Run: headless pygame with SDL's dummy video driver; simulated clock (each Clock.tick advances the game by its frame time, no real sleeping); random seed 0; keys injected as events and as key.get_pressed() state; no mouse input.
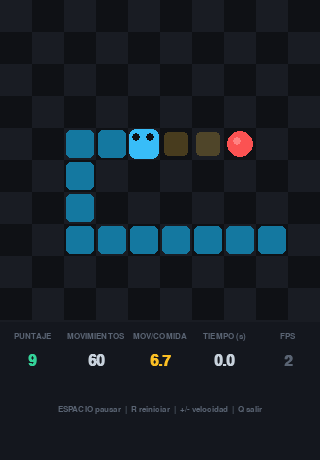
Frame 1 of 4 · flips 1–60 · no input
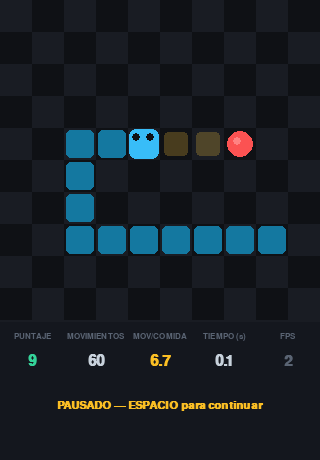
Frame 2 of 4 · flips 61–180 · tapped SPACE, RETURN · held RIGHT (→), D
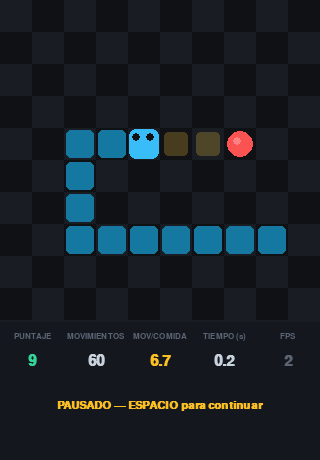
Frame 3 of 4 · flips 181–300 · held DOWN (↓), S
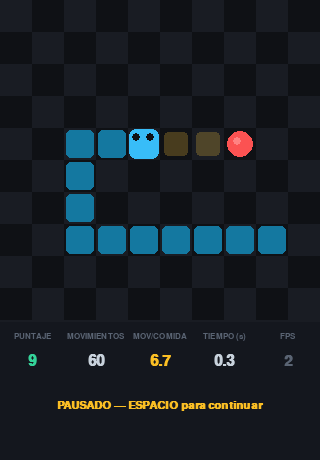
Frame 4 of 4 · flips 301–420 · held LEFT (←), A, UP (↑), W

The pygame program that drew these frames:

"""
SnackySnake — Agente Inteligente con A*
Inteligencia Artificial — UDLAP
Abril Morales Huerta · Anellisse Herrera Maldonado · Sebastián Torres Morales

Controles:
  ESPACIO  — pausar / reanudar
  R        — reiniciar
  +/-      — velocidad
  Q / ESC  — salir
"""

import pygame
import heapq
import random
import time


#  CONFIGURACIÓN

CELL       = 32          # píxeles por celda
COLS       = 10         # columnas del grid
ROWS       = 10          # filas del grid
W          = COLS * CELL
H          = ROWS * CELL
PANEL_H    = 140         # panel inferior de métricas
FPS_BASE   = 2       # velocidad inicial (pasos/seg)

# Paleta
BG         = (15,  17,  21)
GRID_C     = (25,  28,  35)
HEAD_C     = (56, 189, 248)   # azul celeste
BODY_C     = (20, 120, 160)
FOOD_C     = (251,  82,  82)  # rojo
PATH_C     = (255, 200,  60, 60)  # amarillo transparente
TEXT_C     = (200, 210, 220)
DIM_C      = (90, 100, 115)
PANEL_C    = (20,  23,  30)
GREEN_C    = (52, 211, 153)
AMBER_C    = (251, 191,  36)


# 
#  HEURÍSTICA Y A*
#

# distancia Manhattan porque solo nos movemos
# arriba, abajo, izquierda y derecha (4-conectividad)
def manhattan(a, b):
    return abs(a[0]-b[0]) + abs(a[1]-b[1])

# algoritmo A*
# aquí buscamos la ruta más corta hacia la comida
def astar(start, goal, blocked, cols, rows):
    h0 = manhattan(start, goal)
    counter = 0  # desempate cuando f es igual
    heap = [(h0, counter, start, [start])]
    visited = set()

    while heap:
        f, _, cur, path = heapq.heappop(heap)
        if cur in visited:
            continue
        visited.add(cur)
        if cur == goal:
            return path
        for dr, dc in ((-1,0),(1,0),(0,-1),(0,1)):
            nb = (cur[0]+dr, cur[1]+dc)
            if 0 <= nb[0] < rows and 0 <= nb[1] < cols and nb not in blocked and nb not in visited:
                ng = len(path)  # g(n) real basado en largo del camino
                counter += 1
                heapq.heappush(heap, (ng + manhattan(nb, goal), counter, nb, path+[nb]))
    return None



#  FLOOD FILL — contar espacios accesibles desde pos

# esta función nos ayuda a evaluar si una ruta nos encierra o no
def flood_fill(pos, blocked, cols, rows):
    visited = {pos}
    queue   = [pos]
    while queue:
        cur = queue.pop()
        for dr, dc in ((-1,0),(1,0),(0,-1),(0,1)):
            nb = (cur[0]+dr, cur[1]+dc)
            if 0 <= nb[0] < rows and 0 <= nb[1] < cols and nb not in blocked and nb not in visited:
                visited.add(nb)
                queue.append(nb)
    return len(visited)



#  AGENTE

class SnakeAgent:
    def __init__(self):
        self.reset()
# el método reset inicializa o reinicia el estado del juego, colocando la serpiente en el centro, generando la primera comida y reseteando las métricas y el historial.
    def reset(self):
        mid_r, mid_c = ROWS//2, COLS//2
        self.snake  = [(mid_r, mid_c), (mid_r, mid_c-1), (mid_r, mid_c-2)]
        self.food   = self._new_food()
        self.score  = 0
        self.moves  = 0
        self.deaths = 0
        self.alive  = True
        self.path   = []
        self.start_time = time.time()
        self.score_history = []   # (tiempo, puntaje)
        self.move_history  = []   # movimientos por comida
# el método _new_food genera una nueva posición para la comida, asegurándose de que no esté ocupada por la serpiente. 
# Primero crea un conjunto de las posiciones ocupadas por la serpiente, luego genera una lista de celdas libres y finalmente elige una al azar.
    def _new_food(self):
        occupied = set(self.snake) if hasattr(self, 'snake') else set()
        free = [(r,c) for r in range(ROWS) for c in range(COLS) if (r,c) not in occupied]
        return random.choice(free) if free else None

    # decidir el próximo movimiento basado en la situación actual
    def decide(self):
        if not self.alive or self.food is None:
            return

        # si ya tenemos ruta válida, no recalcular
        if self.path and len(self.path) > 1:
            return

        head    = self.snake[0]
        blocked = set(self.snake[1:-1])  # la última celda se libera porque la serpiente se mueve

        # 1) Intentar ruta directa A* hacia la comida
        path = astar(head, self.food, blocked, COLS, ROWS)

        if path and len(path) > 1:
            # Verificar que tomar esa ruta no nos encierra
            # Simulamos el movimiento y hacemos flood fill
            future_snake = [path[1]] + self.snake[:-1]
            future_blocked = set(future_snake[1:])
            space = flood_fill(path[1], future_blocked, COLS, ROWS)

            if space > len(self.snake) + 3:      # hay espacio suficiente para moverse después de tomar esta ruta
                self.path = path
                return

        # 2) Fallback: moverse al vecino con más espacio libre (sobrevivir)
        # si no encontramos ruta segura, intentamos sobrevivir moviéndonos al vecino con más espacio libre
        best_move  = None
        best_space = -1

        for dr, dc in ((-1,0),(1,0),(0,-1),(0,1)):
            nb = (head[0] + dr, head[1] + dc)

            if 0 <= nb[0] < ROWS and 0 <= nb[1] < COLS and nb not in blocked:

                # simular movimiento
                future_snake = [nb] + self.snake[:-1]
                future_blocked = set(future_snake[1:-1])

                space = flood_fill(nb, future_blocked, COLS, ROWS)

                if space > best_space:
                    best_space = space
                    best_move = nb
        if best_move:
            self.path = [head, best_move]
        else:
            self.path = []

    # ejecutar un paso del juego: decidir movimiento, actualizar posición, verificar colisiones, comer comida y actualizar métricas
    def step(self):
        if not self.alive:
            return

        self.decide()
    # si no hay ruta o la ruta es demasiado corta, significa que estamos atrapados o sin opciones, lo que resulta en la muerte de la serpiente.
        if not self.path or len(self.path) < 2:
            self.alive  = False
            self.deaths += 1
            return

        next_pos = self.path[1]
        self.path = self.path[1:]

        # colisión con el cuerpo o paredes
        if next_pos in self.snake or \
           not (0 <= next_pos[0] < ROWS and 0 <= next_pos[1] < COLS):
            self.alive  = False
            self.deaths += 1
            return

        self.snake.insert(0, next_pos)
        self.moves += 1
# si la serpiente come la comida, incrementamos el puntaje, registramos el tiempo y movimientos, y generamos nueva comida.
        if next_pos == self.food:
            self.score += 1
            elapsed = round(time.time() - self.start_time, 1)
            self.score_history.append((elapsed, self.score))
            self.food = self._new_food()
        else:
            self.snake.pop()



#  RENDER

def draw_rounded(surf, color, rect, r=6):
    pygame.draw.rect(surf, color, rect, border_radius=r)

def render(screen, agent, font_sm, font_md, font_lg, path_surf, fps, paused):
    screen.fill(BG)

    # grid de fondo
    for r in range(ROWS):
        for c in range(COLS):
            if (r+c) % 2 == 0:
                pygame.draw.rect(screen, GRID_C, (c*CELL, r*CELL, CELL, CELL))

    # ruta A* (transparente)
    if agent.path:
        for (r,c) in agent.path[1:-1]:
            path_surf.fill((0,0,0,0))
            pygame.draw.rect(path_surf, PATH_C, (c*CELL+4, r*CELL+4, CELL-8, CELL-8), border_radius=4)
            screen.blit(path_surf, (0,0))

    # cuerpo
    for i, (r,c) in enumerate(agent.snake[1:], 1):
        draw_rounded(screen, BODY_C, (c*CELL+2, r*CELL+2, CELL-4, CELL-4), 5)

    # cabeza
    if agent.snake:
        r,c = agent.snake[0]
        draw_rounded(screen, HEAD_C, (c*CELL+1, r*CELL+1, CELL-2, CELL-2), 7)
        # ojos
        eye_size = 4
        pygame.draw.circle(screen, BG, (c*CELL+8,  r*CELL+9),  eye_size)
        pygame.draw.circle(screen, BG, (c*CELL+22, r*CELL+9),  eye_size)

    # comida
    if agent.food:
        fr, fc = agent.food
        cx, cy = fc*CELL + CELL//2, fr*CELL + CELL//2
        pygame.draw.circle(screen, FOOD_C, (cx, cy), CELL//2 - 3)
        pygame.draw.circle(screen, (255,130,130), (cx-3, cy-3), 4)

    # ── panel de métricas ──────────────────────────
    panel_y = H
    pygame.draw.rect(screen, PANEL_C, (0, panel_y, W, PANEL_H))
    pygame.draw.line(screen, GRID_C, (0, panel_y), (W, panel_y), 2)

    elapsed = round(time.time() - agent.start_time, 1)
    eff     = round(agent.moves / agent.score, 1) if agent.score else "—"

    labels = [
        ("PUNTAJE",    str(agent.score),         GREEN_C),
        ("MOVIMIENTOS",str(agent.moves),          TEXT_C),
        ("MOV/COMIDA", str(eff),                  AMBER_C),
        ("TIEMPO (s)", str(elapsed),              TEXT_C),
        ("FPS",        str(fps),                  DIM_C),
    ]

    col_w = W // len(labels)
    for i, (lbl, val, color) in enumerate(labels):
        x = i * col_w + col_w//2
        txt_l = font_sm.render(lbl, True, DIM_C)
        txt_v = font_md.render(val, True, color)
        screen.blit(txt_l, txt_l.get_rect(centerx=x, top=panel_y+12))
        screen.blit(txt_v, txt_v.get_rect(centerx=x, top=panel_y+34))

    # barra de estado
    if not agent.alive:
        msg = font_lg.render("GAME OVER — R para reiniciar", True, FOOD_C)
        screen.blit(msg, msg.get_rect(centerx=W//2, top=panel_y+80))
    elif paused:
        msg = font_lg.render("PAUSADO — ESPACIO para continuar", True, AMBER_C)
        screen.blit(msg, msg.get_rect(centerx=W//2, top=panel_y+80))
    else:
        hint = font_sm.render("ESPACIO pausar  |  R reiniciar  |  +/- velocidad  |  Q salir", True, DIM_C)
        screen.blit(hint, hint.get_rect(centerx=W//2, top=panel_y+85))

    pygame.display.flip()



#  MAIN

def main():
    pygame.init()
    screen = pygame.display.set_mode((W, H + PANEL_H))
    pygame.display.set_caption("SnackySnake — Agente A*")

    font_sm = pygame.font.SysFont("monospace", 12, bold=False)
    font_md = pygame.font.SysFont("monospace", 22, bold=True)
    font_lg = pygame.font.SysFont("monospace", 16, bold=True)

    path_surf = pygame.Surface((W, H), pygame.SRCALPHA)

    clock  = pygame.time.Clock()
    agent  = SnakeAgent()
    fps    = FPS_BASE
    paused = False

    while True:
        for event in pygame.event.get():
            if event.type == pygame.QUIT:
                pygame.quit(); return
            if event.type == pygame.KEYDOWN:
                if event.key in (pygame.K_q, pygame.K_ESCAPE):
                    pygame.quit(); return
                if event.key == pygame.K_r:
                    agent = SnakeAgent()
                    paused = False
                if event.key == pygame.K_SPACE:
                    paused = not paused
                if event.key in (pygame.K_PLUS, pygame.K_EQUALS, pygame.K_KP_PLUS):
                    fps = min(fps + 2, 60)
                if event.key in (pygame.K_MINUS, pygame.K_KP_MINUS):
                    fps = max(fps - 2, 2)

        if not paused and agent.alive:
            agent.step()

        render(screen, agent, font_sm, font_md, font_lg, path_surf, fps, paused)
        clock.tick(fps)


if __name__ == "__main__":
    main()
